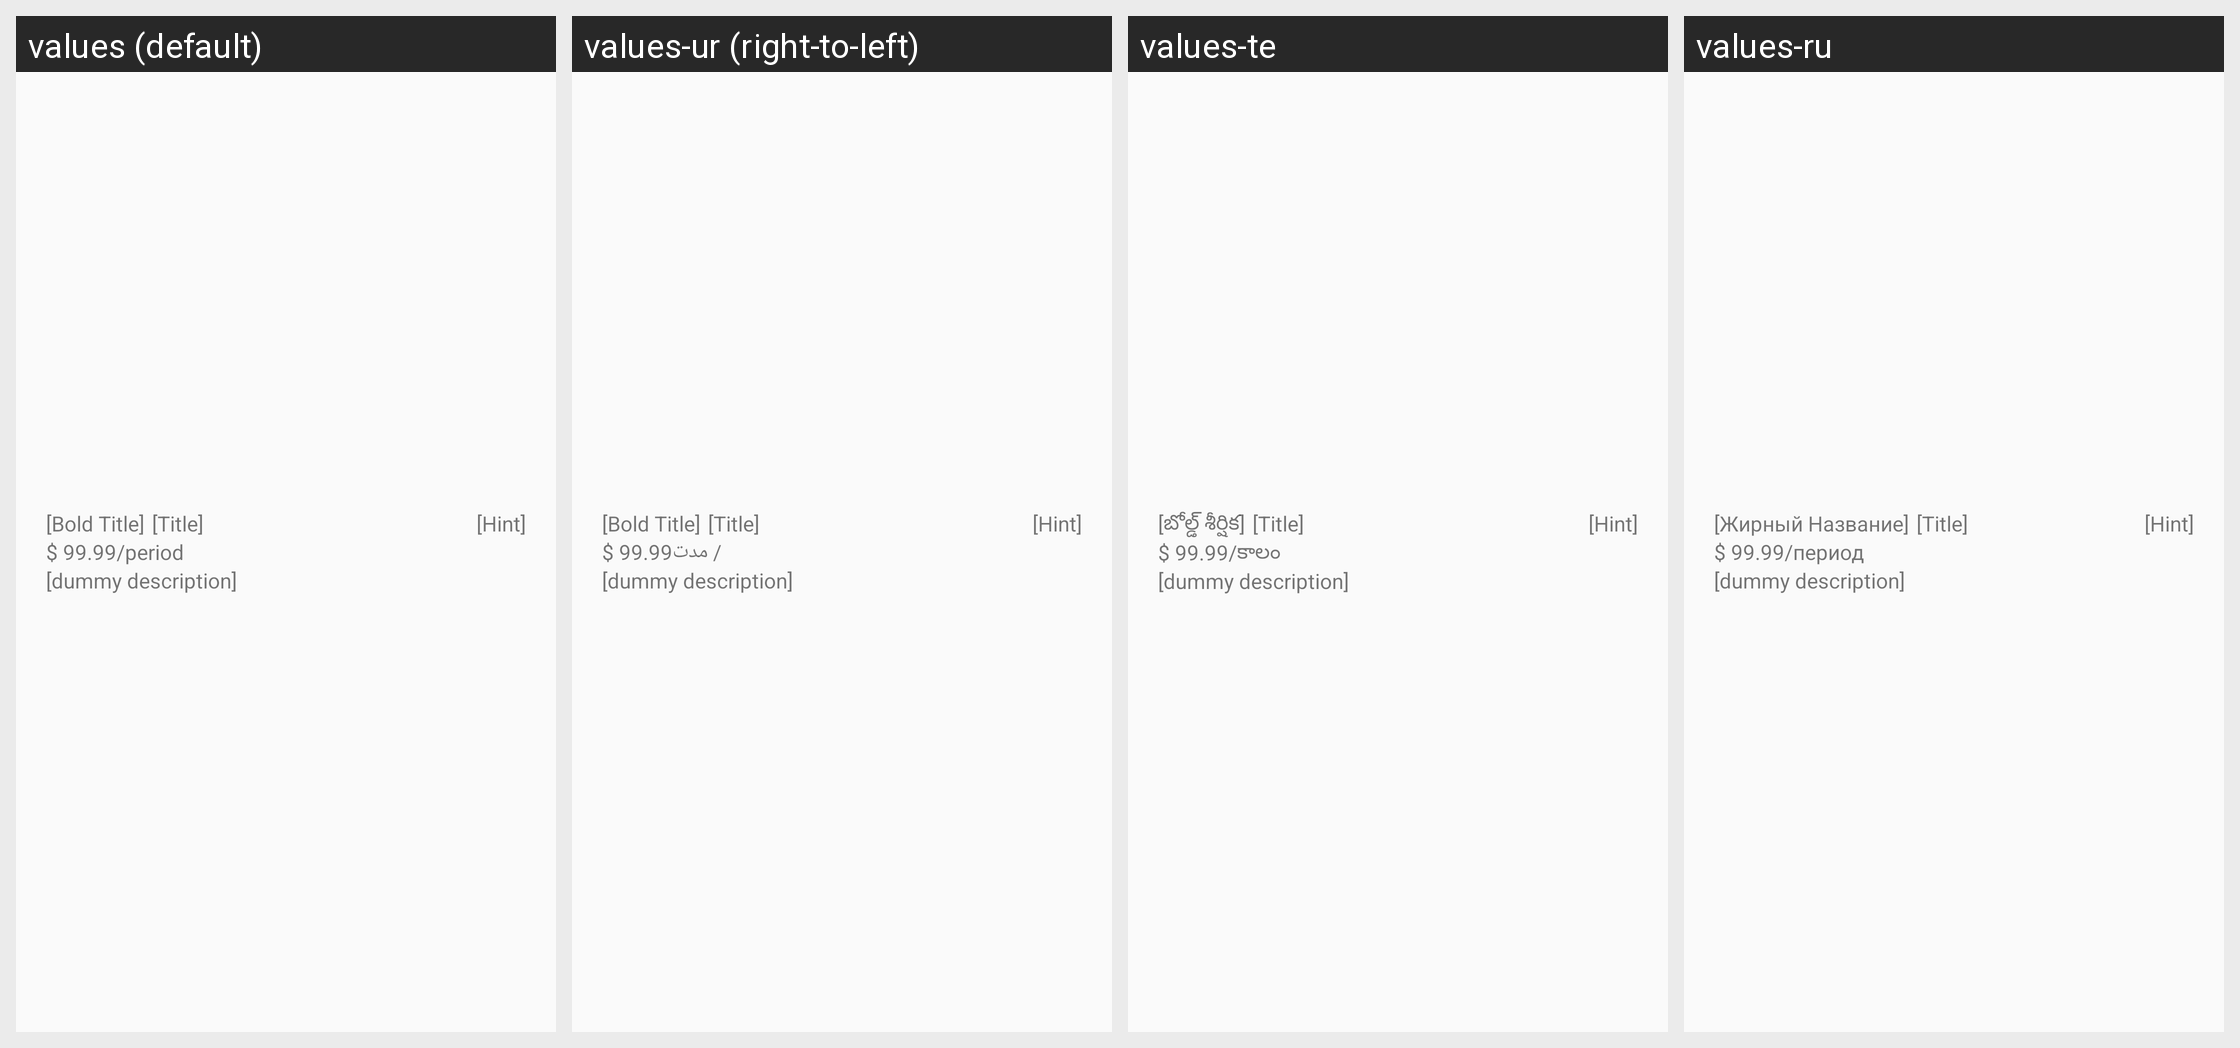

For this localized Android screen grid, give each drawn string resource with its value in every locale shown.
Android screen res/layout/view_product_card.xml rendered under 4 locales, left to right: values (default), values-ur (right-to-left), values-te, values-ru. Device: Nexus 5 (rendered at 1080×1920; each locale shown at half size, 540×960, under a caption strip naming it); theme Theme.FrostWire.
Other locales in the repository, not shown: values-af, values-ar, values-be, values-bg, values-cs, values-da, values-de, values-el, values-es, values-fi, values-fr, values-hi, values-hr, values-hu, values-id, values-in, values-it, values-iw, values-ja, values-ko, values-ml, values-mr, values-ms, values-nb, values-nl, values-pl, values-pt, values-ro, values-sk, values-sr, values-sv, values-th, values-tr, values-uk, values-vi, values-zh.
Strings drawn on this screen, with the default value and each locale's value (text and hints the layout hard-codes, and strings that could not be matched under every locale, appear in the picture but are not listed):

dummy_title_bold
  values: [Bold Title]
  values-ur: [Bold Title]
  values-te: [బోల్డ్ శీర్షిక]
  values-ru: [Жирный Название]

dummy_title
  values: [Title]
  values-ur: [Title]
  values-te: [Title]
  values-ru: [Title]

dummy_price
  values: $ 99.99
  values-ur: $ 99.99
  values-te: $ 99.99
  values-ru: $ 99.99

dummy_period
  values: /period
  values-ur: / مدت
  values-te: /కాలం
  values-ru: /период

dummy_content_description
  values: [dummy description]
  values-ur: [dummy description]
  values-te: [dummy description]
  values-ru: [dummy description]

dummy_hint
  values: [Hint]
  values-ur: [Hint]
  values-te: [Hint]
  values-ru: [Hint]
